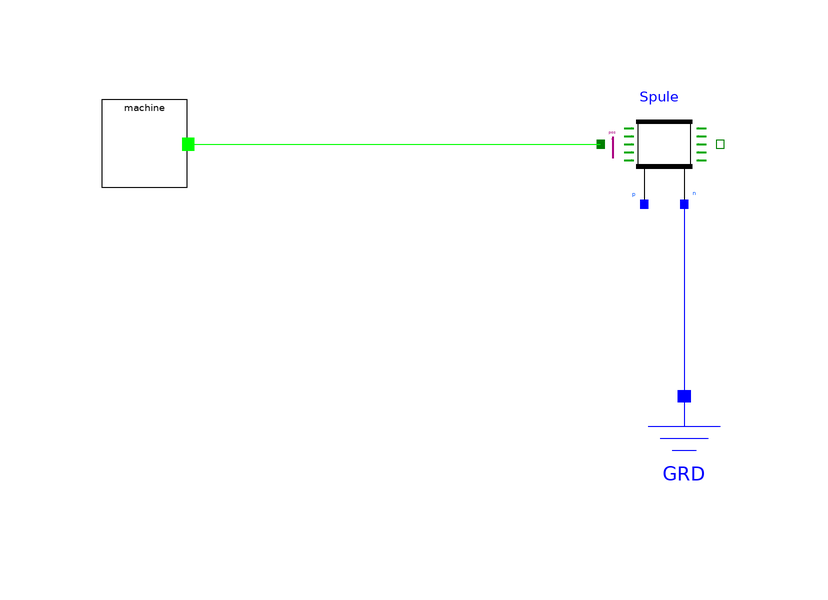

This picture is the connection diagram that the Modelica source below describes through its graphical annotations.

model Kibble_system
  parameter Modelica.Units.SI.Length ampli0 =1;
  parameter Modelica.Units.SI.Frequency freq0 = 1;
  parameter Modelica.Units.SI.Length coil_h0 = 1;
  parameter Modelica.Units.SI.Length coil_d0 = 1;
  Coil Spule annotation(
    Placement(transformation(origin = {16, 0}, extent = {{-10, -10}, {10, 10}})));
  Modelica.Electrical.Analog.Basic.Ground GRD annotation(
    Placement(transformation(origin = {20, -52}, extent = {{-10, -10}, {10, 10}})));
  FluxGenerator machine annotation(
    Placement(transformation(origin = {-70, 0}, extent = {{-10, -10}, {10, 10}})));
equation
  connect(Spule.n, GRD.p) annotation(
    Line(points = {{20, -10}, {20, -42}}, color = {0, 0, 255}));
  connect(machine.phi_out, Spule.phi_in) annotation(
    Line(points = {{-62, 0}, {6, 0}}, color = {0, 255, 0}));
  annotation(
    uses(Modelica(version = "4.0.0")));
end Kibble_system;